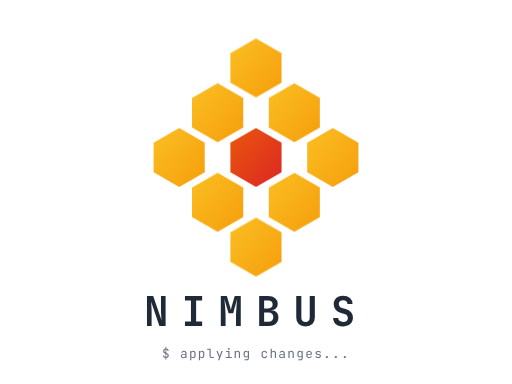
t = 0.00 s
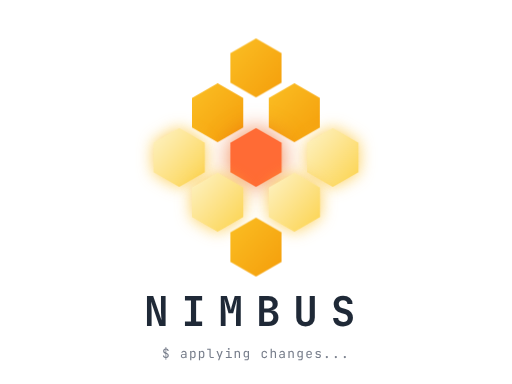
t = 1.60 s
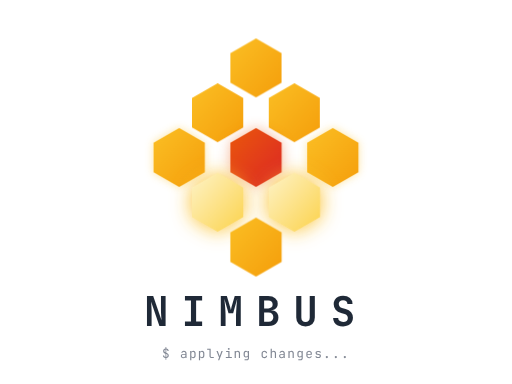
t = 1.73 s
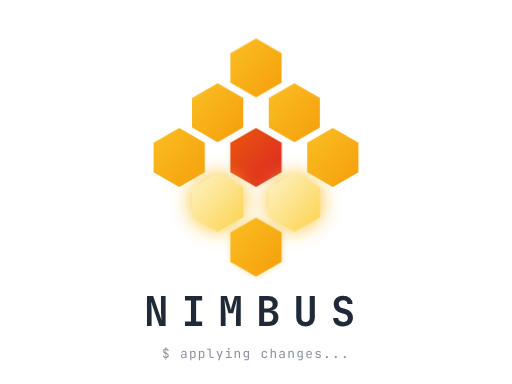
t = 1.85 s
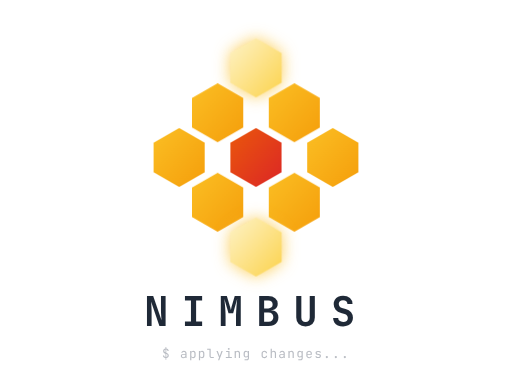
t = 2.40 s
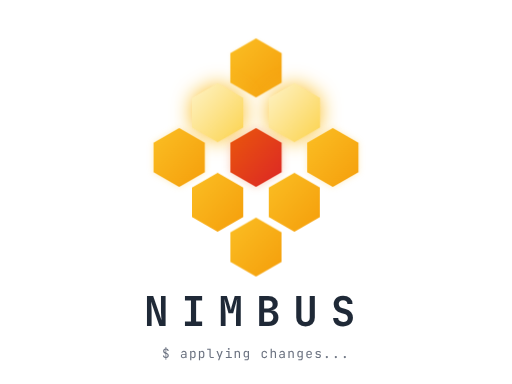
t = 3.03 s

The animated SVG that drew these frames (rendered in a browser with its animation timeline set to each time). Animation: 3 CSS @keyframes rules; one cycle of 3.60 s, repeats indefinitely.

<svg xmlns="http://www.w3.org/2000/svg" viewBox="0 0 400 300" width="400" height="300">
  <defs>
    <linearGradient id="hexGradientFlow" x1="0%" y1="0%" x2="100%" y2="100%">
      <stop offset="0%" style="stop-color:#FBBF24;stop-opacity:1" />
      <stop offset="100%" style="stop-color:#F59E0B;stop-opacity:1" />
    </linearGradient>
    <linearGradient id="coreGradientFlow" x1="0%" y1="0%" x2="100%" y2="100%">
      <stop offset="0%" style="stop-color:#EA580C;stop-opacity:1" />
      <stop offset="100%" style="stop-color:#DC2626;stop-opacity:1" />
    </linearGradient>
    <linearGradient id="activeGradient" x1="0%" y1="0%" x2="100%" y2="100%">
      <stop offset="0%" style="stop-color:#FEF3C7;stop-opacity:1" />
      <stop offset="100%" style="stop-color:#FCD34D;stop-opacity:1" />
    </linearGradient>
  </defs>

  <style>
    .hex-row1 { animation: flowPulse 2s ease-in-out infinite; }
    .hex-row2 { animation: flowPulse 2s ease-in-out infinite 0.4s; }
    .hex-row3 { animation: flowPulse 2s ease-in-out infinite 0.8s; }
    .hex-row4 { animation: flowPulse 2s ease-in-out infinite 1.2s; }
    .hex-row5 { animation: flowPulse 2s ease-in-out infinite 1.6s; }

    @keyframes flowPulse {
      0%, 60%, 100% {
        fill: url(#hexGradientFlow);
        filter: none;
      }
      30% {
        fill: url(#activeGradient);
        filter: drop-shadow(0 0 8px #FBBF24);
      }
    }

    .core-hex {
      animation: coreGlow 2s ease-in-out infinite 0.8s;
    }

    @keyframes coreGlow {
      0%, 60%, 100% {
        fill: url(#coreGradientFlow);
        filter: none;
      }
      30% {
        fill: #FF6B35;
        filter: drop-shadow(0 0 12px #EA580C);
      }
    }

    .progress-text {
      animation: dots 1.5s steps(4, end) infinite;
    }

    @keyframes dots {
      0% { opacity: 1; }
      25% { opacity: 0.7; }
      50% { opacity: 0.4; }
      75% { opacity: 0.7; }
      100% { opacity: 1; }
    }
  </style>

  <!-- Row 1 - Top -->
  <polygon class="hex-row1" points="200,30 220,41.5 220,64.5 200,76 180,64.5 180,41.5" fill="url(#hexGradientFlow)" />

  <!-- Row 2 -->
  <polygon class="hex-row2" points="170,65 190,76.5 190,99.5 170,111 150,99.5 150,76.5" fill="url(#hexGradientFlow)" />
  <polygon class="hex-row2" points="230,65 250,76.5 250,99.5 230,111 210,99.5 210,76.5" fill="url(#hexGradientFlow)" />

  <!-- Row 3 - Middle -->
  <polygon class="hex-row3" points="140,100 160,111.5 160,134.5 140,146 120,134.5 120,111.5" fill="url(#hexGradientFlow)" />
  <polygon class="core-hex" points="200,100 220,111.5 220,134.5 200,146 180,134.5 180,111.5" fill="url(#coreGradientFlow)" />
  <polygon class="hex-row3" points="260,100 280,111.5 280,134.5 260,146 240,134.5 240,111.5" fill="url(#hexGradientFlow)" />

  <!-- Row 4 -->
  <polygon class="hex-row4" points="170,135 190,146.5 190,169.5 170,181 150,169.5 150,146.5" fill="url(#hexGradientFlow)" />
  <polygon class="hex-row4" points="230,135 250,146.5 250,169.5 230,181 210,169.5 210,146.5" fill="url(#hexGradientFlow)" />

  <!-- Row 5 - Bottom -->
  <polygon class="hex-row5" points="200,170 220,181.5 220,204.5 200,216 180,204.5 180,181.5" fill="url(#hexGradientFlow)" />

  <!-- Text -->
  <text x="200" y="255" text-anchor="middle" font-family="'JetBrains Mono', monospace" font-size="32" font-weight="600" fill="#1F2937" letter-spacing="10">NIMBUS</text>
  <text class="progress-text" x="200" y="280" text-anchor="middle" font-family="'JetBrains Mono', monospace" font-size="10" font-weight="400" fill="#6B7280" letter-spacing="1">$ applying changes...</text>
</svg>
